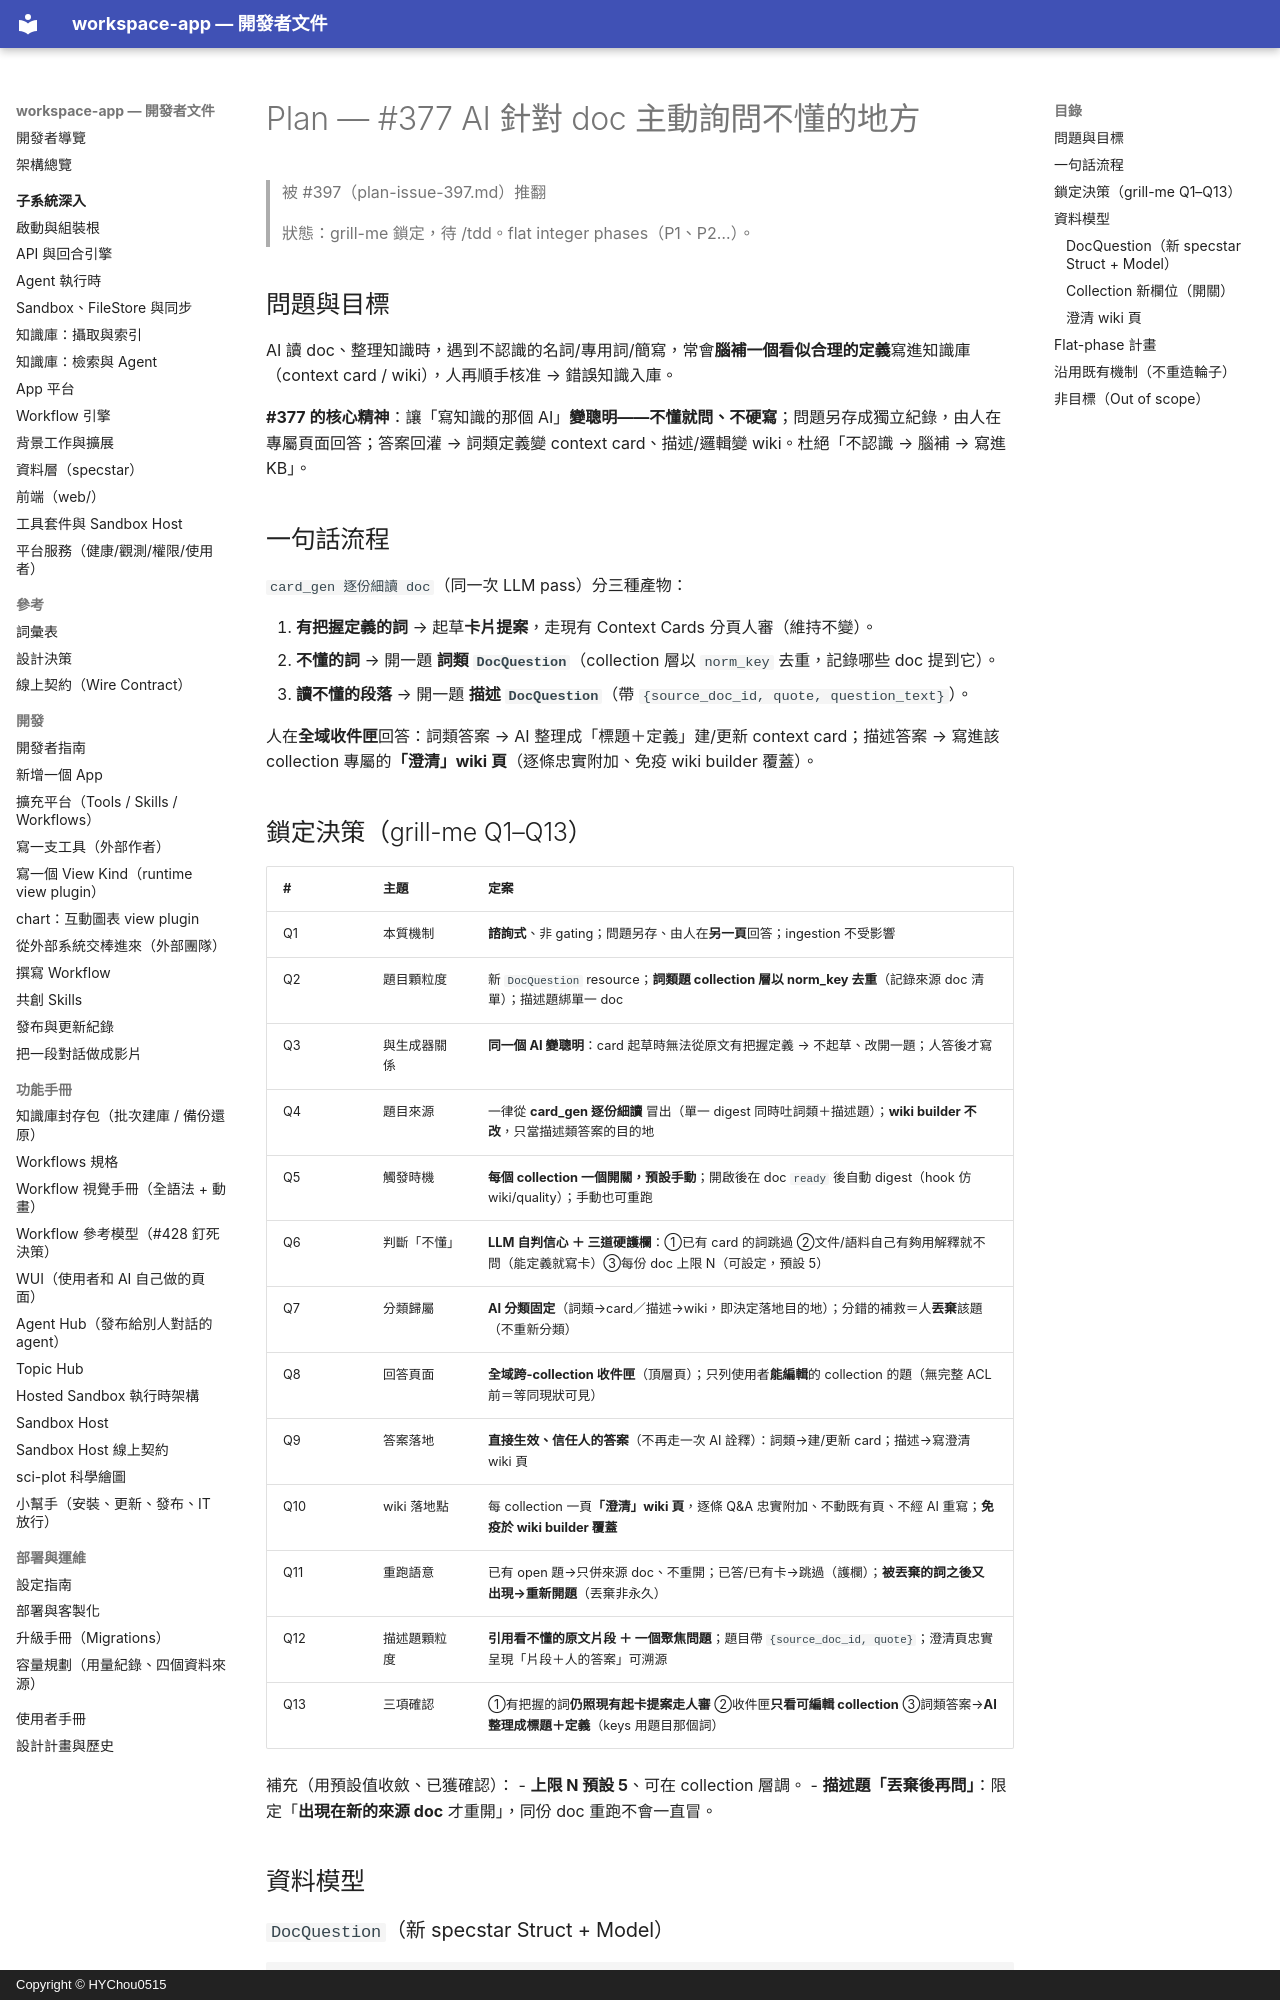

repository: HYChou0515/ai-workspace · page: plan-issue-377/index.html · generator: mkdocs · copyright: Copyright © HYChou0515

# Plan — #377 AI 針對 doc 主動詢問不懂的地方

> 被 #397（plan-issue-397.md）推翻

> 狀態：grill-me 鎖定，待 /tdd。flat integer phases（P1、P2…）。

## 問題與目標

AI 讀 doc、整理知識時，遇到不認識的名詞/專用詞/簡寫，常會**腦補一個看似合理的定義**寫進知識庫（context card / wiki），人再順手核准 → 錯誤知識入庫。

**#377 的核心精神**：讓「寫知識的那個 AI」**變聰明——不懂就問、不硬寫**；問題另存成獨立紀錄，由人在專屬頁面回答；答案回灌 → 詞類定義變 context card、描述/邏輯變 wiki。杜絕「不認識 → 腦補 → 寫進 KB」。

## 一句話流程

`card_gen 逐份細讀 doc`（同一次 LLM pass）分三種產物：

1. **有把握定義的詞** → 起草**卡片提案**，走現有 Context Cards 分頁人審（維持不變）。
2. **不懂的詞** → 開一題 **詞類 `DocQuestion`**（collection 層以 `norm_key` 去重，記錄哪些 doc 提到它）。
3. **讀不懂的段落** → 開一題 **描述 `DocQuestion`**（帶 `{source_doc_id, quote, question_text}`）。

人在**全域收件匣**回答：詞類答案 → AI 整理成「標題＋定義」建/更新 context card；描述答案 → 寫進該 collection 專屬的**「澄清」wiki 頁**（逐條忠實附加、免疫 wiki builder 覆蓋）。

## 鎖定決策（grill-me Q1–Q13）

| # | 主題 | 定案 |
|---|------|------|
| Q1 | 本質機制 | **諮詢式**、非 gating；問題另存、由人在**另一頁**回答；ingestion 不受影響 |
| Q2 | 題目顆粒度 | 新 `DocQuestion` resource；**詞類題 collection 層以 norm_key 去重**（記錄來源 doc 清單）；描述題綁單一 doc |
| Q3 | 與生成器關係 | **同一個 AI 變聰明**：card 起草時無法從原文有把握定義 → 不起草、改開一題；人答後才寫 |
| Q4 | 題目來源 | 一律從 **card_gen 逐份細讀** 冒出（單一 digest 同時吐詞類＋描述題）；**wiki builder 不改**，只當描述類答案的目的地 |
| Q5 | 觸發時機 | **每個 collection 一個開關，預設手動**；開啟後在 doc `ready` 後自動 digest（hook 仿 wiki/quality）；手動也可重跑 |
| Q6 | 判斷「不懂」 | **LLM 自判信心 ＋ 三道硬護欄**：①已有 card 的詞跳過 ②文件/語料自己有夠用解釋就不問（能定義就寫卡）③每份 doc 上限 N（可設定，預設 5） |
| Q7 | 分類歸屬 | **AI 分類固定**（詞類→card／描述→wiki，即決定落地目的地）；分錯的補救＝人**丟棄**該題（不重新分類） |
| Q8 | 回答頁面 | **全域跨-collection 收件匣**（頂層頁）；只列使用者**能編輯**的 collection 的題（無完整 ACL 前＝等同現狀可見） |
| Q9 | 答案落地 | **直接生效、信任人的答案**（不再走一次 AI 詮釋）：詞類→建/更新 card；描述→寫澄清 wiki 頁 |
| Q10 | wiki 落地點 | 每 collection 一頁**「澄清」wiki 頁**，逐條 Q&A 忠實附加、不動既有頁、不經 AI 重寫；**免疫於 wiki builder 覆蓋** |
| Q11 | 重跑語意 | 已有 open 題→只併來源 doc、不重開；已答/已有卡→跳過（護欄）；**被丟棄的詞之後又出現→重新開題**（丟棄非永久） |
| Q12 | 描述題顆粒度 | **引用看不懂的原文片段 ＋ 一個聚焦問題**；題目帶 `{source_doc_id, quote}`；澄清頁忠實呈現「片段＋人的答案」可溯源 |
| Q13 | 三項確認 | ①有把握的詞**仍照現有起卡提案走人審** ②收件匣**只看可編輯 collection** ③詞類答案→**AI 整理成標題＋定義**（keys 用題目那個詞） |

補充（用預設值收斂、已獲確認）：
- **上限 N 預設 5**、可在 collection 層調。
- **描述題「丟棄後再問」**：限定「**出現在新的來源 doc** 才重開」，同份 doc 重跑不會一直冒。

## 資料模型
